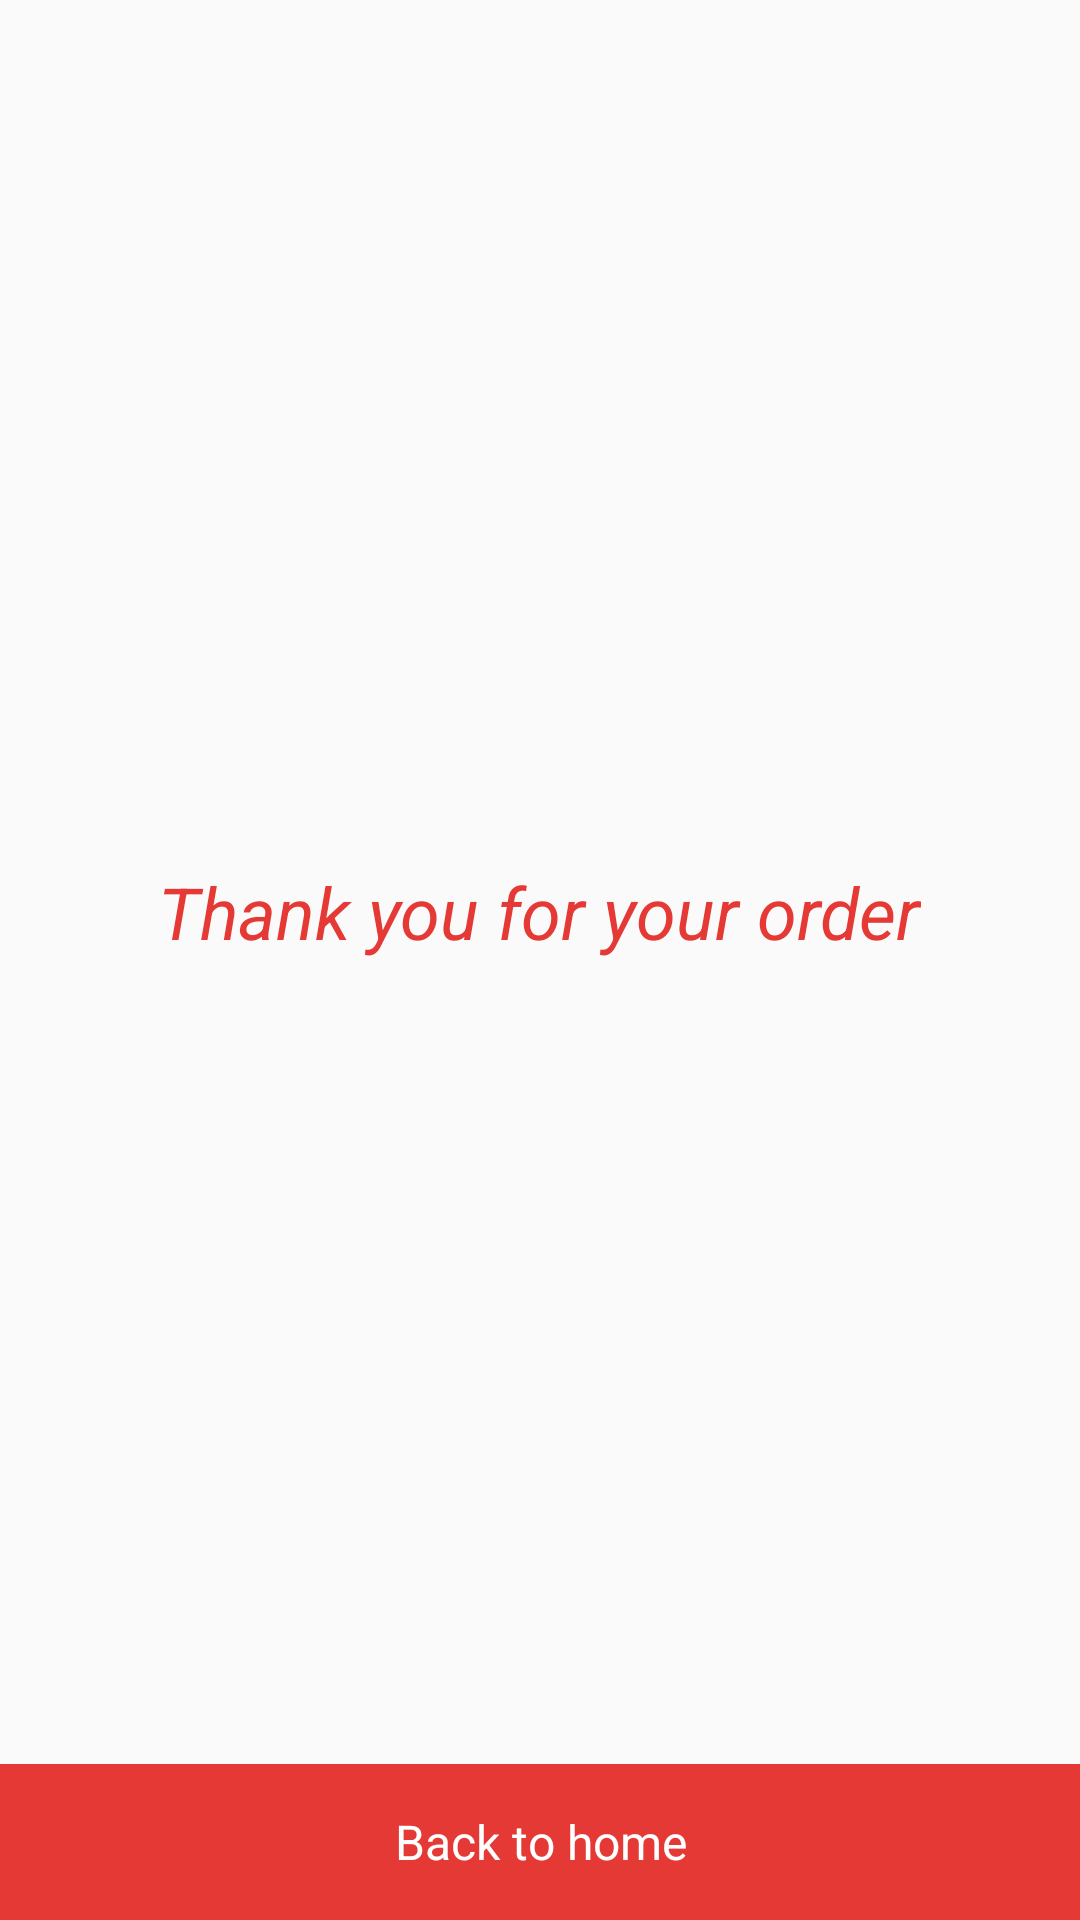

Here is an Android app screen rendered from its layout file. Give the layout XML and the strings, colors and styles it references.
<!-- AndroidManifest.xml: application theme AppTheme -->
<!-- res/layout/ac_thanks.xml -->
<FrameLayout xmlns:android="http://schemas.android.com/apk/res/android"
    android:layout_width="match_parent"
    android:layout_height="match_parent">

    <androidx.appcompat.widget.AppCompatTextView
        android:layout_width="wrap_content"
        android:layout_height="wrap_content"
        android:layout_gravity="center"
        android:gravity="center"
        android:text="@string/thanks"
        android:textColor="@color/colorAccent"
        android:textSize="@dimen/extra_large_text_size"
        android:layout_marginBottom="@dimen/margin_padding_16"
        android:textStyle="italic" />

    <androidx.appcompat.widget.AppCompatTextView
        android:id="@+id/backToHomeBtn"
        android:layout_width="match_parent"
        android:layout_height="@dimen/height_add_card"
        android:layout_gravity="bottom"
        android:background="@color/colorAccent"
        android:gravity="center"
        android:text="@string/back_to_home"
        android:textColor="@color/primary_text_color"
        android:textSize="@dimen/main_text_size" />

</FrameLayout>
<!-- resources referenced by this layout -->
<resources>
  <color name="colorAccent">#e53935</color>
  <color name="primary_text_color">#FFFFFF</color>
  <dimen name="extra_large_text_size">24sp</dimen>
  <dimen name="height_add_card">52dp</dimen>
  <dimen name="main_text_size">16sp</dimen>
  <dimen name="margin_padding_16">16dp</dimen>
  <string name="back_to_home">Back to home</string>
  <string name="thanks">Thank you for your order</string>
  <style name="AppTheme" parent="Theme.AppCompat.Light.NoActionBar">
          
          <item name="colorPrimary">@color/colorPrimary</item>
          <item name="colorPrimaryDark">@color/colorPrimaryDark</item>
          <item name="colorAccent">@color/colorAccent</item>
          <item name="android:textColorPrimary">@color/colorAccent</item>
      </style>
  <color name="colorPrimary">#F1EDED</color>
  <color name="colorPrimaryDark">#00574B</color>
</resources>
